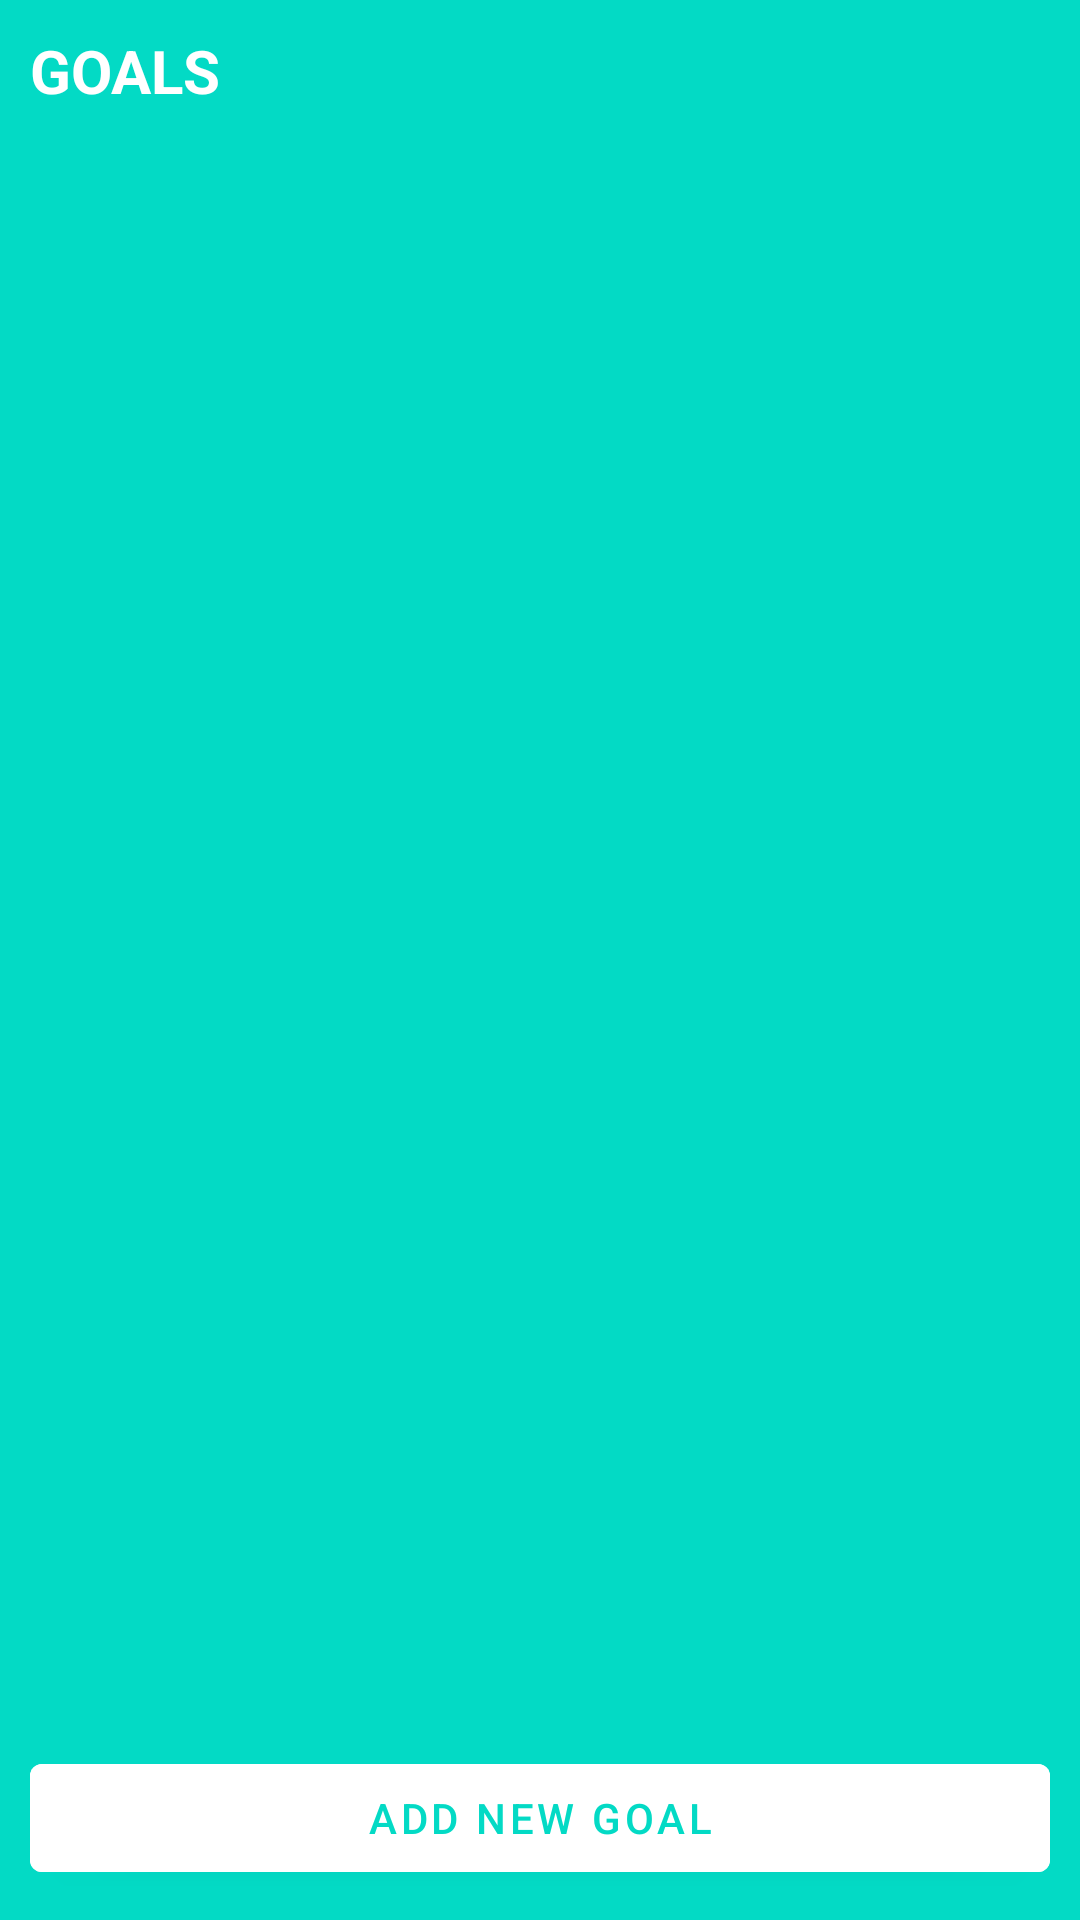

Reconstruct the res/layout file that produces this screen, plus the resources it refers to.
<!-- AndroidManifest.xml: application theme Theme.PLANer -->
<!-- res/layout/activity_main.xml -->
<?xml version="1.0" encoding="utf-8"?>
<RelativeLayout xmlns:android="http://schemas.android.com/apk/res/android"
    xmlns:app="http://schemas.android.com/apk/res-auto"
    xmlns:tools="http://schemas.android.com/tools"
    android:layout_width="match_parent"
    android:layout_height="match_parent"
    android:background="@color/teal_200"
    android:padding="10dp"
    tools:context=".MainActivity">

    <TextView
        android:layout_width="wrap_content"
        android:layout_height="wrap_content"
        android:id="@+id/goal_title"
        android:text="GOALS"
        android:textSize="20dp"
        android:textColor="@color/white"
        android:textStyle="bold"
        android:textAlignment="center"/>

    <TextView
        android:id="@+id/goal_count"
        android:layout_width="wrap_content"
        android:layout_height="wrap_content"
        android:layout_centerHorizontal="true"
        android:layout_marginEnd="401dp"
        android:text=""
        android:textColor="@color/white"
        android:textSize="20dp"
        android:textStyle="bold" />

    <androidx.recyclerview.widget.RecyclerView
        android:layout_width="match_parent"
        android:layout_height="match_parent"
        android:id="@+id/goals_recycler_view"
        android:layout_above="@id/add_new_goal_button"
        android:layout_below="@+id/goal_title"/>

    <com.google.android.material.button.MaterialButton
        android:layout_width="match_parent"
        android:layout_height="wrap_content"
        android:text="Add new goal"
        android:id="@+id/add_new_goal_button"
        android:textColor="@color/teal_200"
        android:backgroundTint="@color/white"
        android:layout_alignParentBottom="true"/>

</RelativeLayout>
<!-- resources referenced by this layout -->
<resources>
  <color name="teal_200">#FF03DAC5</color>
  <color name="white">#FFFFFFFF</color>
  <style name="Theme.PLANer" parent="Theme.MaterialComponents.DayNight.NoActionBar">
          
          <item name="colorPrimary">@color/purple_500</item>
          <item name="colorPrimaryVariant">@color/purple_700</item>
          <item name="colorOnPrimary">@color/white</item>
          
          <item name="colorSecondary">@color/teal_200</item>
          <item name="colorSecondaryVariant">@color/teal_700</item>
          <item name="colorOnSecondary">@color/black</item>
          
          <item name="android:statusBarColor">?attr/colorPrimaryVariant</item>
          
      </style>
  <color name="purple_500">#FF6200EE</color>
  <color name="purple_700">#FF3700B3</color>
  <color name="teal_700">#FF018786</color>
  <color name="black">#FF000000</color>
</resources>
